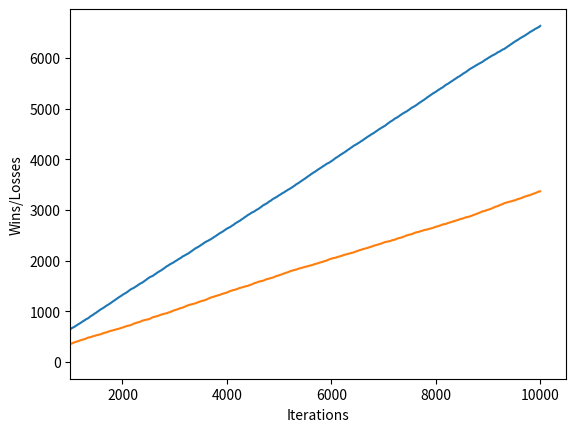

Write the Python code that produced this figure.
''' This is an automated simulation of the classic Monty Hall Problem. It is modified
with settings to show that switching will always provide a 2/3 favor over staying with
the same choice and this can be shown numerically as the number of iterations increases.
Other settings, like the chance that a contestant will switch to a door is taken into account
and can be modified.'''

__author__ = "Adithya Iyengar"

import random
import numpy as np
import matplotlib.pyplot as plt

_iterations = 10000 #This controls the number of iterations, the more iterations the more accurate
#Used for wins/losses calculations and plots at the end
winCount = 0
winArray = []
lossCount = 0
lossArray = []

for i in range(_iterations):
    #Initialize doors and randomize one door to be the car
    doors = [0,0,0]
    doors[random.randrange(3)] = 1
    print(doors)

    #Choose first door (contestant) at random
    firstDoor = random.randrange(3)
    print("Contestant has chosen Door", firstDoor+1)

    #Choose door from other two possiblities that has a goat and also know the door that contains the car.
    goatDoor = 0
    carDoor = 0
    for i in range(len(doors)):
        if doors[i] == 0 and i != firstDoor:
            goatDoor = i
        if doors[i] == 1:
            carDoor = i
    #Door that contestant has the chance to switch to.
    switchDoor = 5-(firstDoor+1)-(goatDoor+1)
    print("Door", goatDoor+1, "has a goat behind it! Would you like to switch to Door", switchDoor+1)
    #Probability to see if contestant switches and check if correct
    #Assumes humans will decide to switch half the time
    #switch = random.randrange(2)
    #Assumes humans will switch all the time when presented with the opportunity
    switch = True
    #Function to check if contestant won car.
    def checkwin(choice):
        if doors[choice] == doors[carDoor]:
            print("You won")
            global winCount
            winCount += 1
        else:
            print("You lost")
            global lossCount
            lossCount += 1
    #Set to see that contestant always switches, modify conditional along with switch variable above to get different results.
    if not switch:
        print("You chose to stay")
        checkwin(firstDoor)
    else:
        print("You chose to switch")
        checkwin(switchDoor)
    winArray.append(winCount)
    lossArray.append(lossCount)

#Wins/Losses

#Plot out wins/losses
plt.plot(winArray)
plt.plot(lossArray)
plt.xlim(1000)
plt.ylabel("Wins/Losses")
plt.xlabel("Iterations")
plt.show()
#Print out game statistics
totalCount = winCount + lossCount
print("Games Played:", totalCount)
print("Win Count:", winCount)
print("Loss Count:", lossCount)
print("Winning Probability:", winCount/totalCount*100)
print("Losing Probability:", lossCount/totalCount*100)
